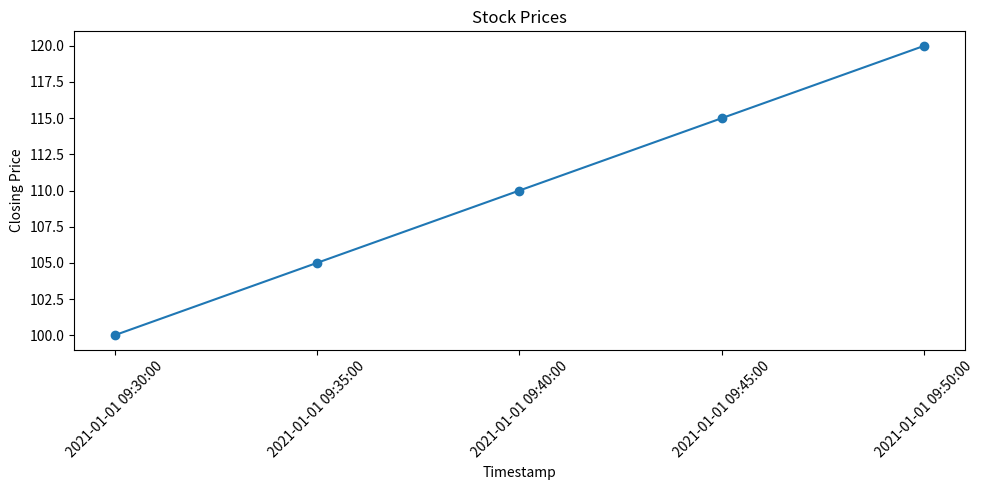

Generate this figure with matplotlib:
import matplotlib.pyplot as plt
import matplotlib
matplotlib.use('Agg')  # For non-interactive plotting


# Data
timestamps = ['2021-01-01 09:30:00', '2021-01-01 09:35:00', '2021-01-01 09:40:00', '2021-01-01 09:45:00', '2021-01-01 09:50:00']

closing_prices = [100, 105, 110, 115, 120]

# Plot the data
plt.figure(figsize=(10, 5))
plt.plot(timestamps, closing_prices, marker='o')
plt.xlabel('Timestamp')
plt.ylabel('Closing Price')
plt.title('Stock Prices')
plt.xticks(rotation=45)
plt.tight_layout()
plt.show()